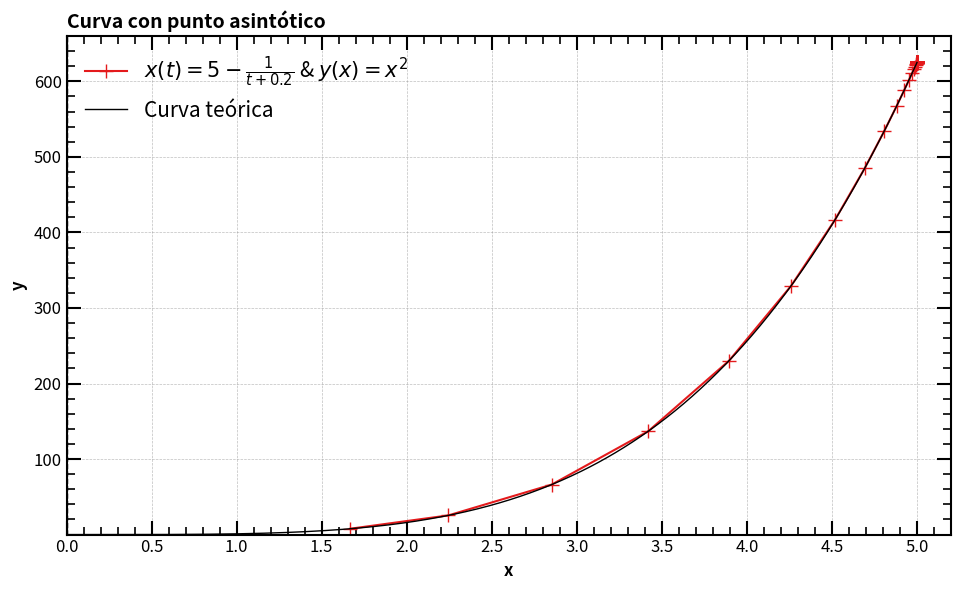

Here is the Python script that generated this plot:
# -*- coding: utf-8 -*-
"""
Created on Mon Dec  2 15:53:30 2024

[redacted]
"""

import numpy as np
import matplotlib.pyplot as plt
import seaborn as sns
import pandas as pd

t = np.logspace(np.log10(0.1),20, 100)
x = 5-1/(t+0.2)
y = x**4

x_teo = np.linspace(0, 5, 500)
y_teo = x_teo**4

# Start plotting procedure
colors = sns.color_palette("Set1", 5)

plt.figure(figsize=(9.71, 6)) # The image follows the golden ratio
plt.plot(x,y, label = r'$x(t)=5 -\frac{1}{t+0.2}$ & $y(x)=x^2$', color = colors[0], linewidth = 1.5, linestyle = '-', marker = '+', markersize=10)
plt.plot(x_teo,y_teo, label = r'Curva teórica', color = 'black', linewidth = 1, linestyle = '-', marker = '', markersize=10)


# Set the axis to logarithmic scale
#plt.xscale('log')
#plt.yscale('log')

# Add labels and title
plt.title(r'Curva con punto asintótico', loc='left', fontsize=14, fontweight='bold')
plt.xlabel(r'x', fontsize=12, loc='center', fontweight='bold')
plt.ylabel(r'y', fontsize=12, loc='center', fontweight='bold')
plt.axhline(0, color='black', linewidth=1.0, linestyle='--')  # x-axis
plt.axvline(0, color='black', linewidth=1.0, linestyle='--')  # y-axis

# Set limits
plt.xlim(0,5.2)
plt.ylim(0,660)

# Add grid
plt.grid(color='gray', linestyle='--', linewidth=0.5, alpha=0.5)

# Configure ticks for all four sides
plt.tick_params(axis='both', which='major', direction='in', length=10, width=1.5, labelsize=12, top=True, right=True)
plt.tick_params(axis='both', which='minor', direction='in', length=6, width=1.2, labelsize=10, top=True, right=True)
plt.minorticks_on()

# Customize tick spacing for more frequent ticks on x-axis
plt.gca().set_xticks(np.arange(0, 5.21, 0.5))  # Major x ticks 
plt.gca().set_yticks(np.arange(100, 660, 100))  # Major y ticks 

# Set thicker axes
plt.gca().spines['top'].set_linewidth(1.5)
plt.gca().spines['right'].set_linewidth(1.5)
plt.gca().spines['bottom'].set_linewidth(1.5)
plt.gca().spines['left'].set_linewidth(1.5)

# Add a legend
plt.legend(fontsize=15, frameon=False) #  loc='upper right',

# Save the plot as a PDF
#plt.savefig("Punto_asintotico_con_bucle.pdf.pdf", format="pdf", bbox_inches="tight")

# Show the plot
plt.tight_layout()
plt.show()